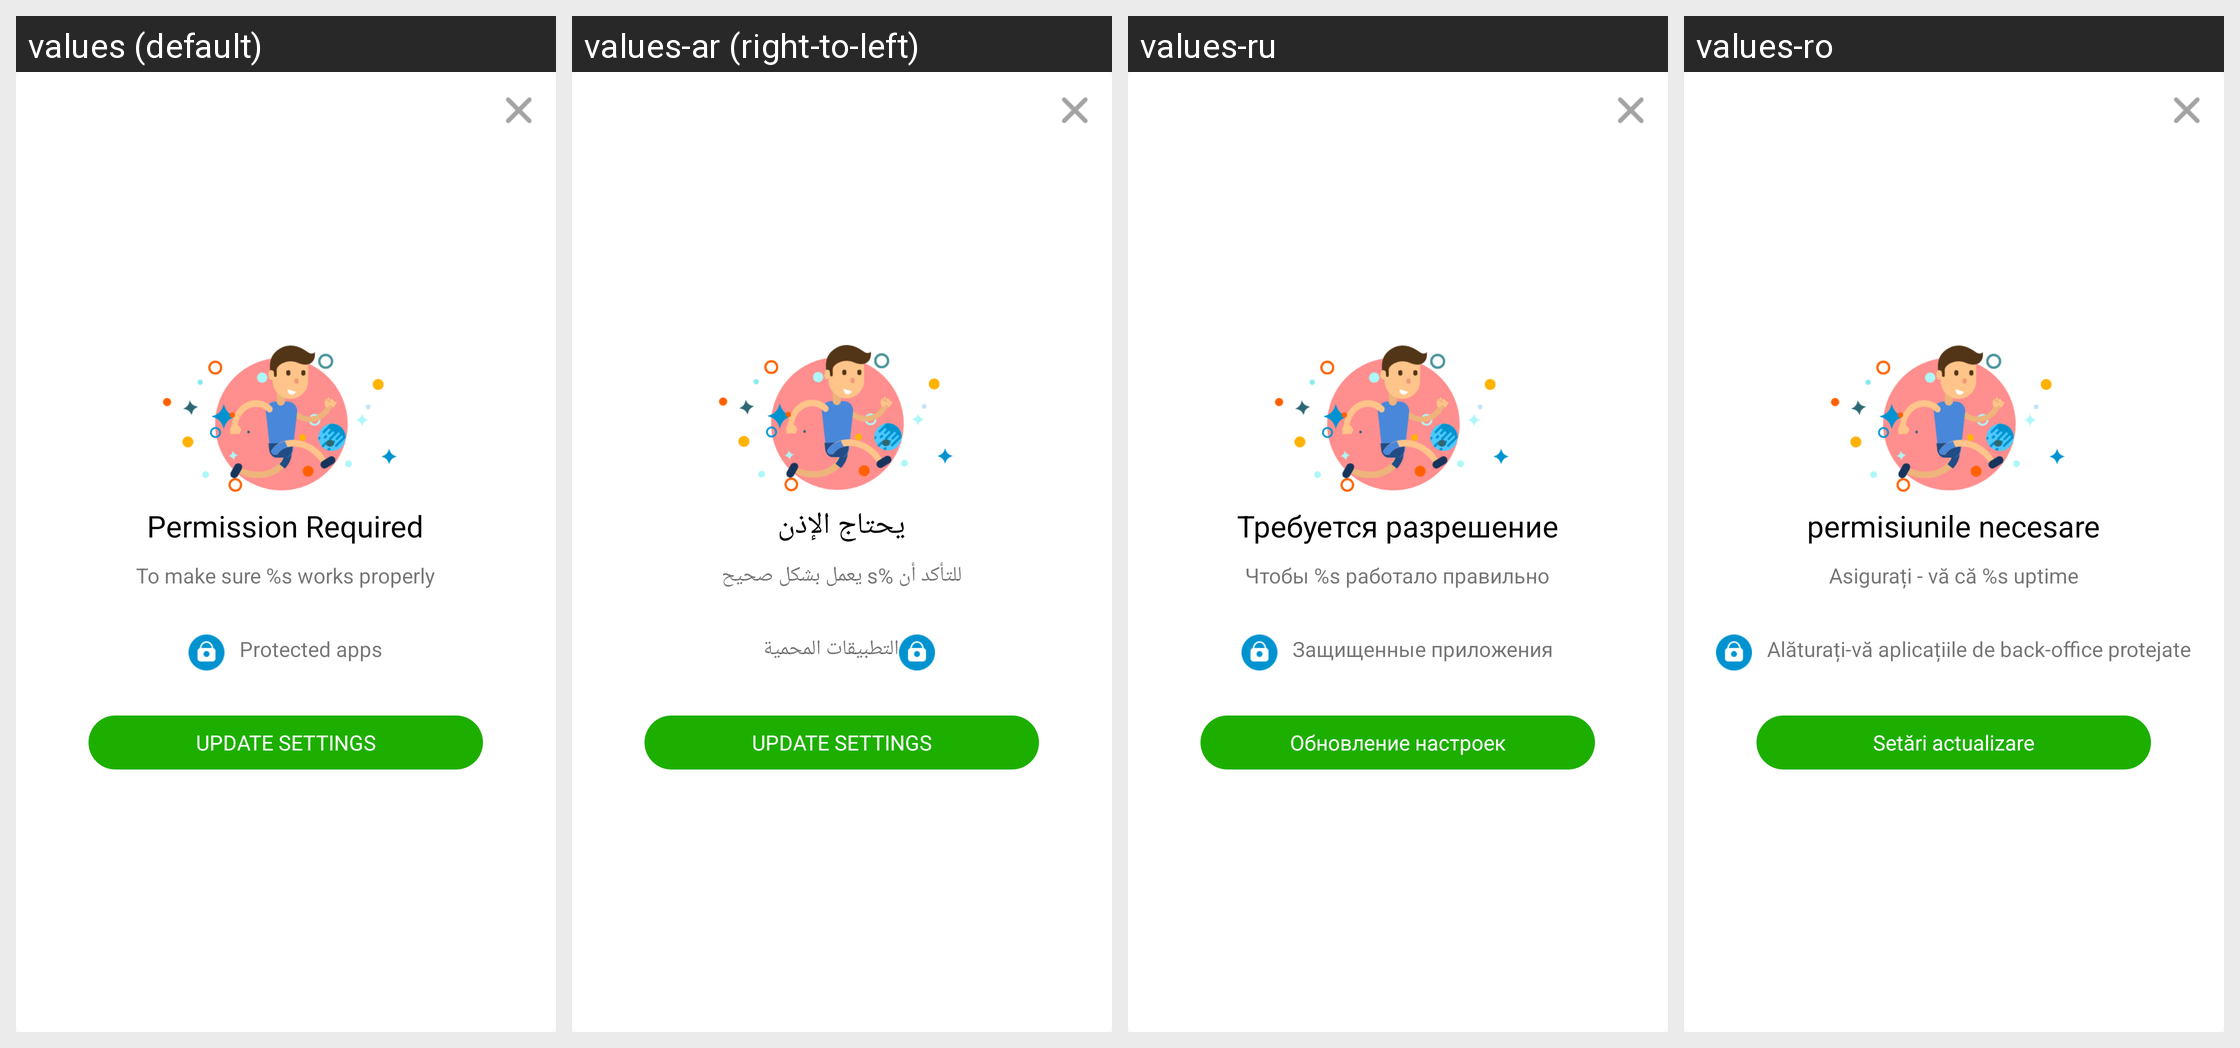

Translations of the strings shown on this Android screen, per locale in the grid:
Android screen res/layout/pop_permision_dialog.xml rendered under 4 locales, left to right: values (default), values-ar (right-to-left), values-ru, values-ro. Device: Nexus 5 (rendered at 1080×1920; each locale shown at half size, 540×960, under a caption strip naming it); theme AppTheme.
Other locales in the repository, not shown: values-af, values-am, values-az, values-az-rAZ, values-be, values-be-rBY, values-bg, values-bn, values-bn-rBD, values-bs, values-bs-rBA, values-ca, values-cs, values-da, values-de, values-el, values-en-rAU, values-en-rGB, values-es, values-es-rUS, values-et, values-et-rEE, values-eu, values-eu-rES, values-fa, values-fi, values-fil, values-fr, values-fr-rCA, values-gl, values-gl-rES, values-gu, values-gu-rIN, values-hi, values-hr, values-hu, values-hy, values-hy-rAM, values-id, values-in, values-is, values-is-rIS, values-it, values-iw, values-ja, values-ka, values-ka-rGE, values-kk, values-kk-rKZ, values-km, values-km-rKH, values-kn, values-kn-rIN, values-ko, values-ky, values-ky-rKG, values-lo, values-lo-rLA, values-lt, values-lv, values-mk, values-mk-rMK, values-ml, values-ml-rIN, values-mn, values-mn-rMN, values-mr, values-mr-rIN, values-ms, values-ms-rMY, values-my, values-my-rMM, values-nb, values-ne, values-ne-rNP, values-nl, values-no, values-pa, values-pa-rIN, values-pl, values-pt, values-pt-rBR, values-pt-rPT, values-si, values-si-rLK, values-sk, values-sl, values-sq, values-sq-rAL, values-sr, values-sv, values-sw, values-ta, values-ta-rIN, values-te, values-te-rIN, values-th, values-tl, values-tr, values-uk, values-ur, values-ur-rPK, values-uz, values-uz-rUZ, values-vi, values-zh-rCN, values-zh-rHK, values-zh-rTW, values-zu.
Strings drawn on this screen, with the default value and each locale's value (text and hints the layout hard-codes, and strings that could not be matched under every locale, appear in the picture but are not listed):

pg_permission_dialog_title
  values: Permission Required
  values-ar: يحتاج الإذن
  values-ru: Требуется разрешение
  values-ro: permisiunile necesare

pg_permission_dialog_sub_title
  values: To make sure %s works properly
  values-ar: للتأكد أن %s يعمل بشكل صحيح
  values-ru: Чтобы %s работало правильно
  values-ro: Asigurați - vă că %s uptime

pg_permission_protect_app
  values: Protected apps
  values-ar: التطبيقات المحمية
  values-ru: Защищенные приложения
  values-ro: Alăturați-vă aplicațiile de back-office protejate

update_settings
  values: UPDATE SETTINGS
  values-ar: UPDATE SETTINGS  [not translated; the default value is used]
  values-ru: Обновление настроек
  values-ro: Setări actualizare
